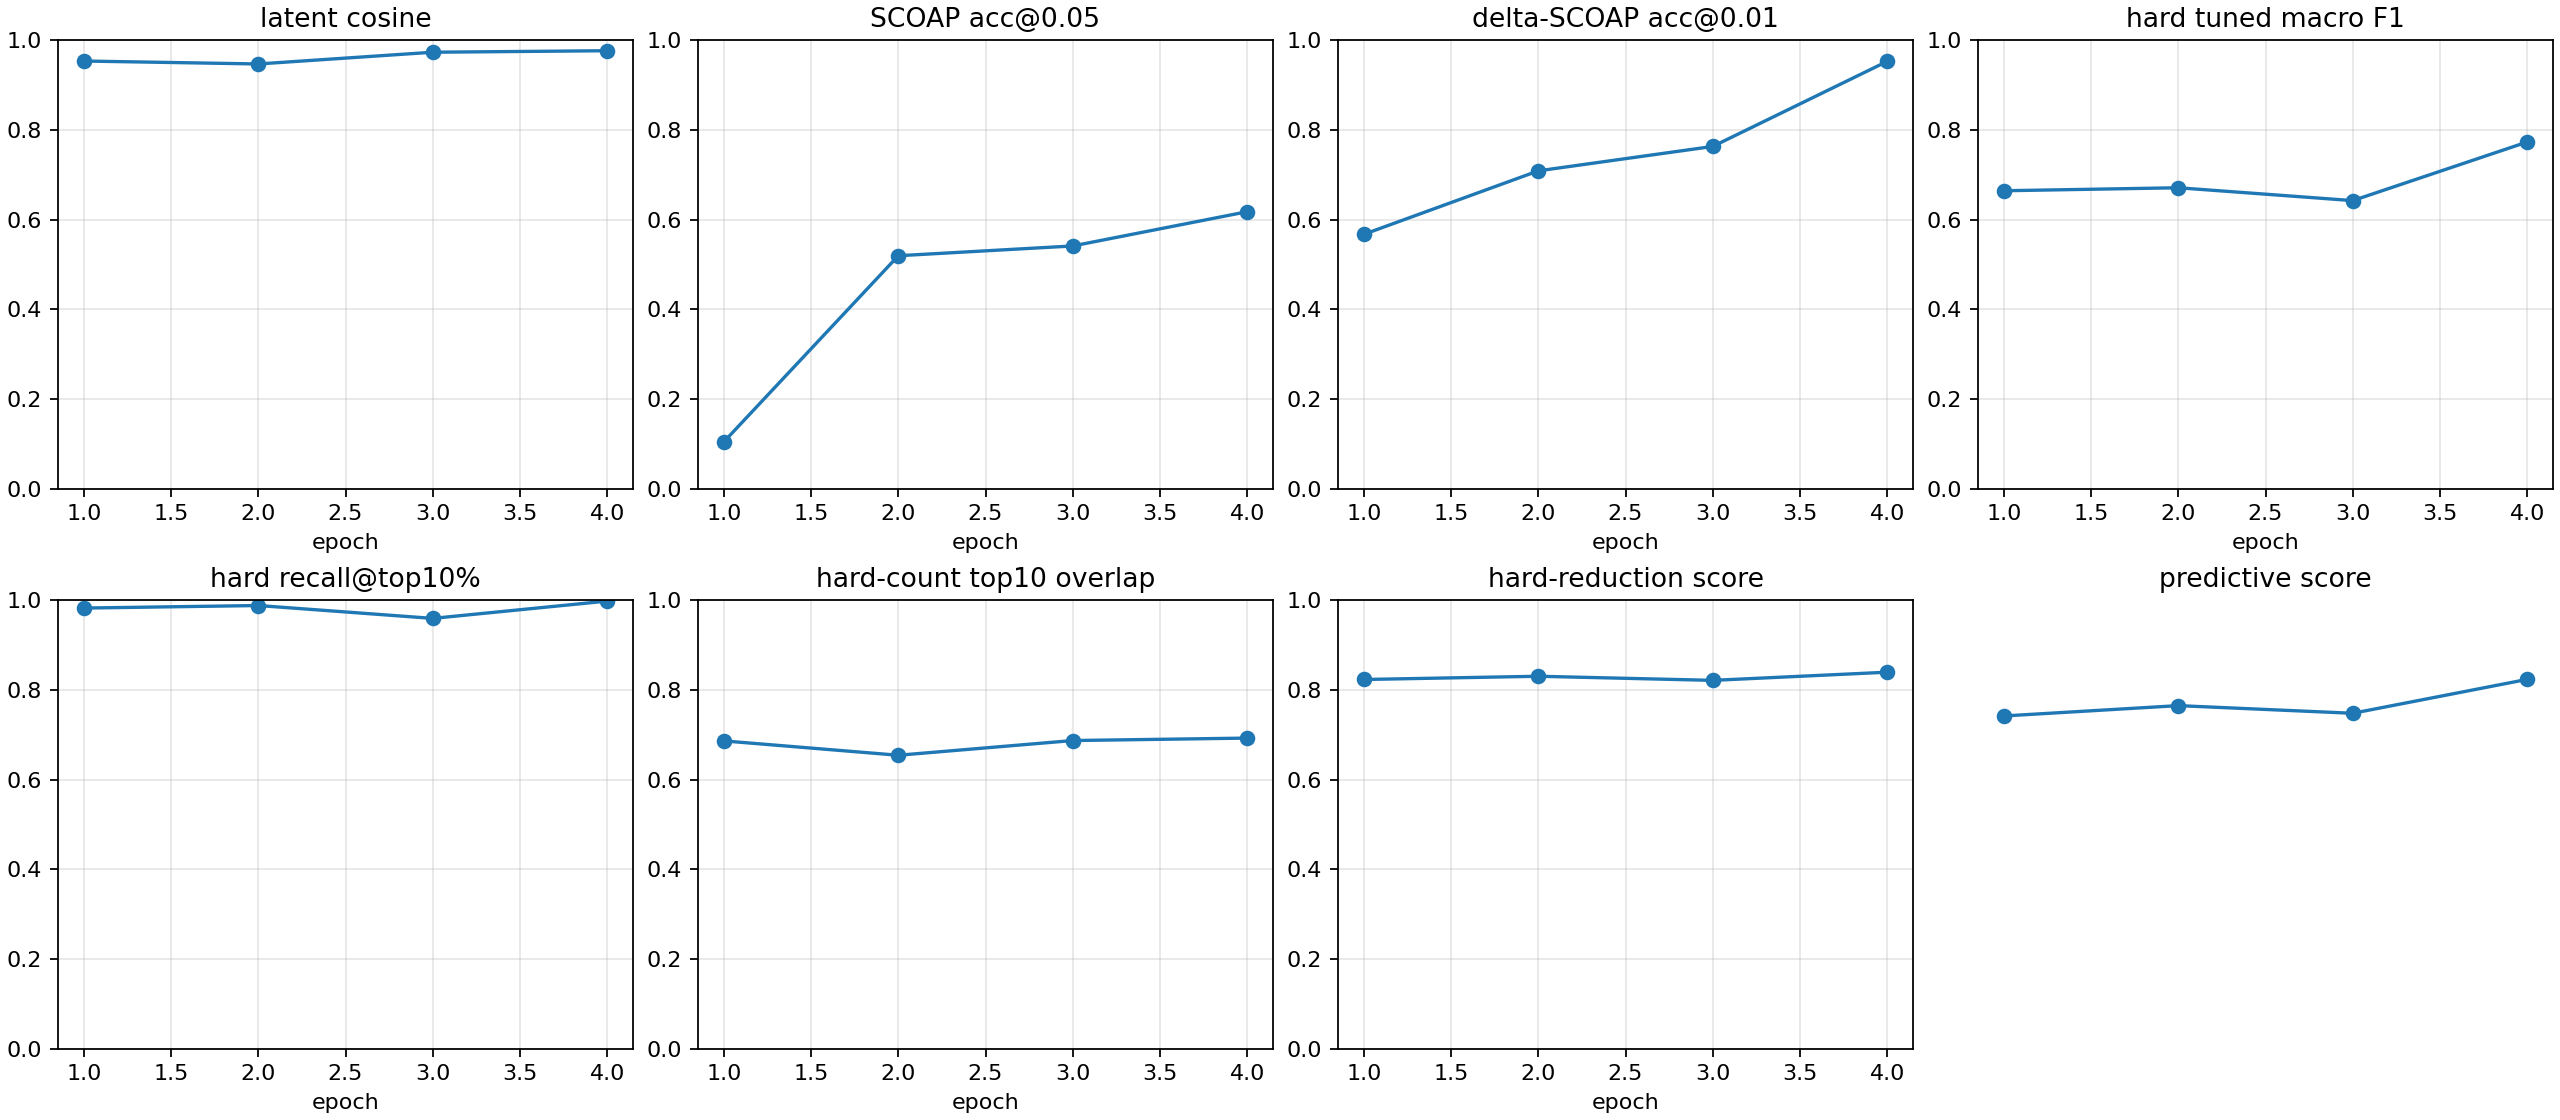

The file beside this chart, header and first rows:
checkpoint, epoch, samples, latent_smooth_l1, scoap_mae, delta_scoap_mae, hard_bce, hard_sa0_precision, hard_sa0_recall, hard_sa0_f1, hard_sa0_pr_auc, hard_sa1_precision, hard_sa1_recall, hard_sa1_f1, hard_sa1_pr_auc, hard_macro_f1, hard_macro_f1_at_0p5, hard_sa0_f1_at_0p5, hard_sa1_f1_at_0p5, hard_macro_f1_tuned, hard_threshold_sa0, hard_threshold_sa1, brier_sa0, brier_sa1
autoresearch/highseed-improvement-260626…, 1, 512, 0.09032, 0.1361, 0.01003, 0.2695, 0.1103, 1.0, 0.1987, 0.3287, 0.5515, 0.9848, 0.7071, 0.7992, 0.4529, 0.4529, 0.1987, 0.7071, 0.6642, 0.5737, 0.7835, 0.03779, 0.08904
autoresearch/highseed-improvement-260626…, 2, 512, 0.1009, 0.06261, 0.007483, 0.1261, 0.5882, 0.3203, 0.4147, 0.4313, 0.7714, 0.8607, 0.8136, 0.765, 0.6142, 0.6142, 0.4147, 0.8136, 0.6708, 0.4586, 0.3915, 0.002191, 0.04922
autoresearch/highseed-improvement-260626…, 3, 512, 0.05728, 0.05576, 0.005897, 0.09426, 0.3333, 0.605, 0.4298, 0.4141, 0.7338, 0.8801, 0.8003, 0.7676, 0.6151, 0.6151, 0.4298, 0.8003, 0.6422, 0.3051, 0.7581, 0.001699, 0.02929
autoresearch/highseed-improvement-260626…, 4, 512, 0.05016, 0.04504, 0.003928, 0.09139, 0.4003, 0.9929, 0.5706, 0.697, 0.7629, 0.9463, 0.8447, 0.816, 0.7076, 0.7076, 0.5706, 0.8447, 0.7728, 0.8509, 0.4401, 0.001159, 0.02674
autoresearch/highseed-improvement-260626…, -2, 512, 0.05016, 0.04504, 0.003928, 0.09139, 0.4003, 0.9929, 0.5706, 0.697, 0.7629, 0.9463, 0.8447, 0.816, 0.7076, 0.7076, 0.5706, 0.8447, 0.7728, 0.8509, 0.4401, 0.001159, 0.02674
autoresearch/highseed-improvement-260626…, -1, 512, 0.05016, 0.04504, 0.003928, 0.09139, 0.4003, 0.9929, 0.5706, 0.697, 0.7629, 0.9463, 0.8447, 0.816, 0.7076, 0.7076, 0.5706, 0.8447, 0.7728, 0.8509, 0.4401, 0.001159, 0.02674
